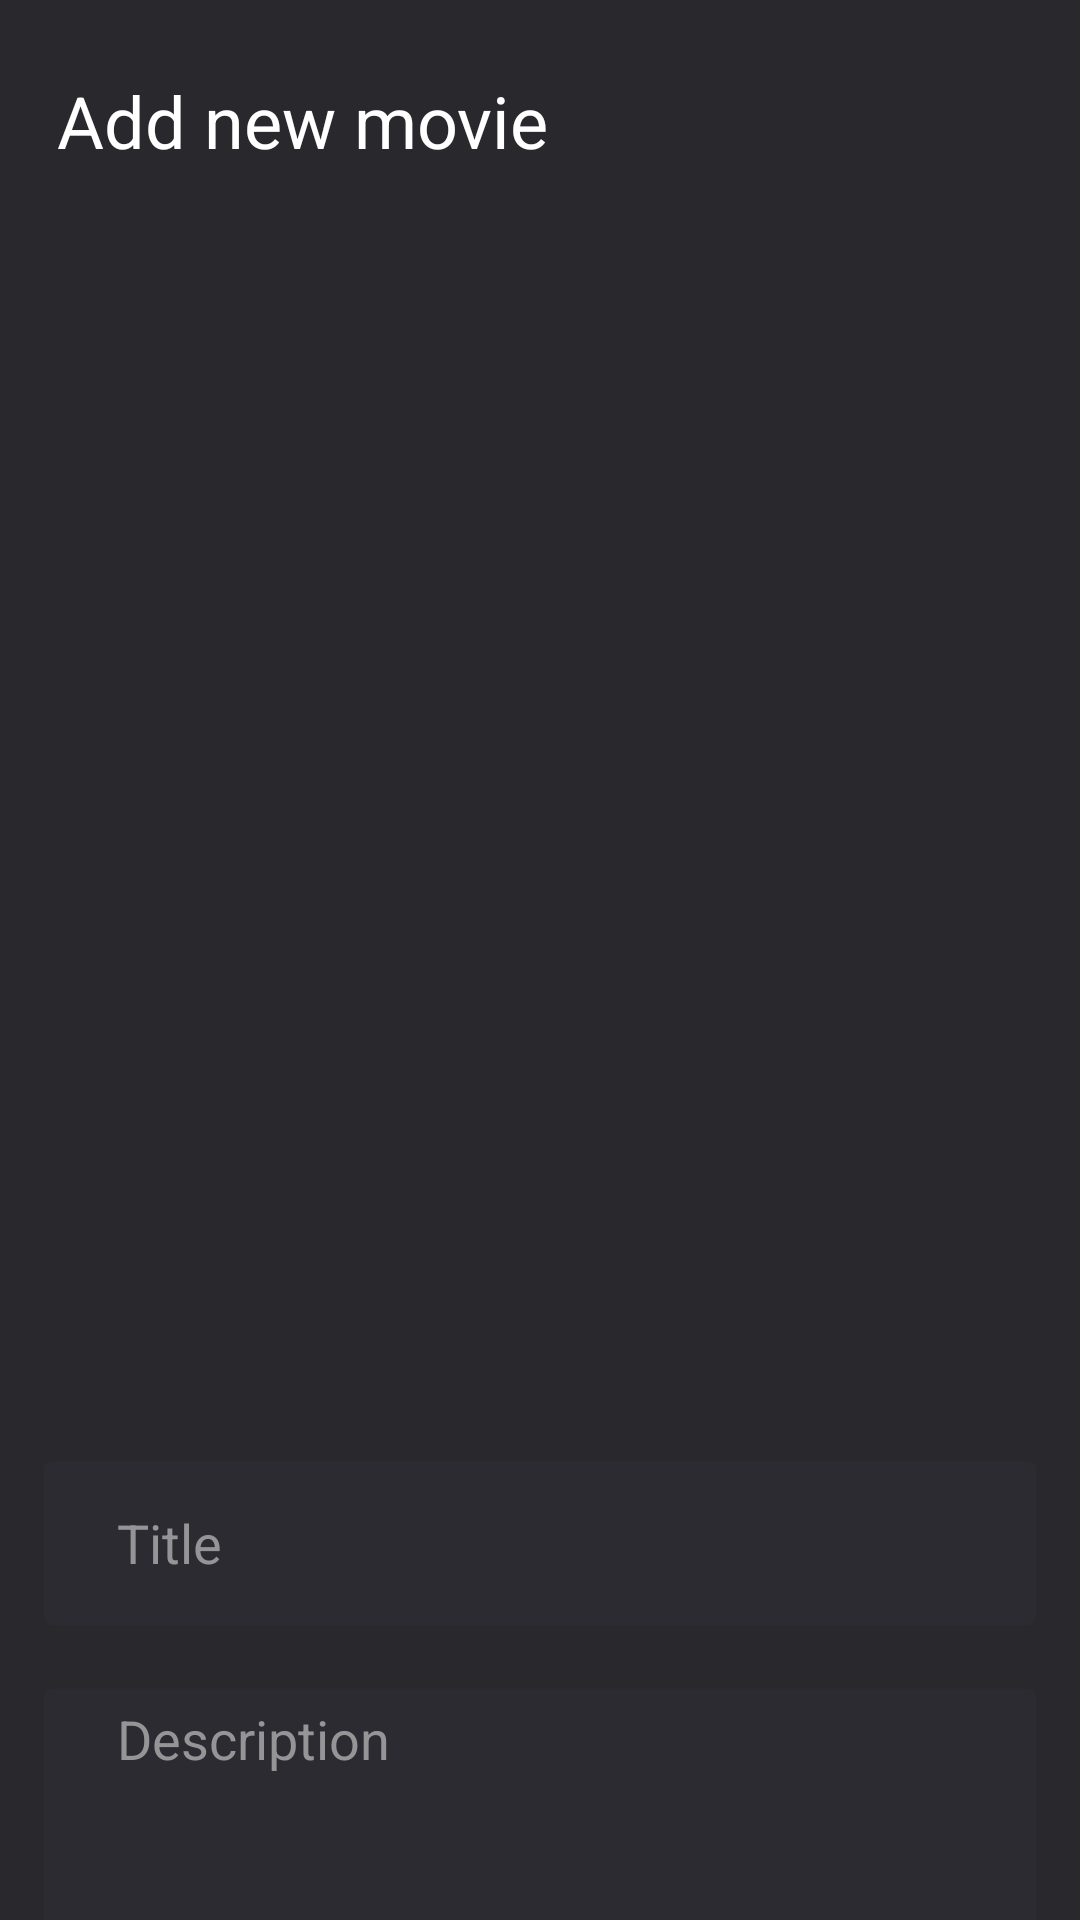

Produce the Android XML layout that renders to this screen, including the resource entries it uses.
<!-- AndroidManifest.xml: application theme Theme.MovieAndroidApp -->
<!-- res/layout/fragment_admin__add.xml -->
<?xml version="1.0" encoding="utf-8"?>
<FrameLayout xmlns:android="http://schemas.android.com/apk/res/android"
    xmlns:app="http://schemas.android.com/apk/res-auto"
    xmlns:tools="http://schemas.android.com/tools"
    android:layout_width="match_parent"
    android:layout_height="match_parent"
    tools:context=".fragment.admin.Admin_AddFragment">

    <androidx.core.widget.NestedScrollView
        android:layout_width="match_parent"
        android:layout_height="wrap_content">

        <LinearLayout
            android:layout_width="match_parent"
            android:layout_height="wrap_content"
            android:orientation="vertical">

            <LinearLayout
                android:layout_width="match_parent"
                android:layout_height="wrap_content"
                android:background="@color/gray_darker"
                android:orientation="vertical"
                android:padding="14dp">

                <LinearLayout
                    android:layout_width="match_parent"
                    android:layout_height="wrap_content"
                    android:paddingStart="5dp"
                    android:paddingTop="10dp"
                    android:paddingEnd="5dp"
                    android:paddingBottom="15dp">

                    <TextView
                        android:layout_width="wrap_content"
                        android:layout_height="wrap_content"
                        android:text="Add new movie"
                        android:textColor="@color/white"
                        android:textSize="24sp" />
                </LinearLayout>

                <ImageView
                    android:id="@+id/admin_movie_add_thumbnail"
                    android:layout_width="match_parent"
                    android:layout_height="400dp"
                    android:layout_marginBottom="15dp"
                    android:scaleType="center"
                    android:src="@drawable/not_available" />

                <EditText
                    android:id="@+id/admin_movie_add_title"
                    style="@style/inputText"
                    android:layout_width="match_parent"
                    android:layout_height="wrap_content"
                    android:layout_marginTop="0dp"
                    android:ems="10"
                    android:hint="Title"
                    android:inputType="textPersonName" />

                <EditText
                    android:id="@+id/admin_movie_add_content"
                    style="@style/inputText"
                    android:layout_width="match_parent"
                    android:layout_height="120dp"
                    android:ems="10"
                    android:gravity="start|top"
                    android:hint="Description"
                    android:inputType="textMultiLine"
                    android:paddingTop="5dp"
                    android:paddingBottom="5dp" />

                <EditText
                    android:id="@+id/admin_movie_add_releaseTime"
                    style="@style/inputText"
                    android:focusable="false"
                    android:cursorVisible="false"
                    android:layout_width="match_parent"
                    android:layout_height="wrap_content"
                    android:layout_marginTop="16dp"
                    android:ems="10"
                    android:hint="Release date"
                    android:inputType="textPersonName" />

                <EditText
                    android:id="@+id/admin_movie_add_running_time"
                    style="@style/inputText"
                    android:layout_width="match_parent"
                    android:layout_height="wrap_content"
                    android:layout_marginTop="16dp"
                    android:ems="10"
                    android:hint="Running timed in minutes"
                    android:inputType="numberDecimal" />

                <EditText
                    android:id="@+id/admin_movie_add_age"
                    style="@style/inputText"
                    android:layout_width="match_parent"
                    android:layout_height="wrap_content"
                    android:layout_marginTop="16dp"
                    android:ems="10"
                    android:hint="Age"
                    android:inputType="number" />
                <com.google.android.material.textfield.TextInputLayout
                    style="@style/Widget.MaterialComponents.TextInputLayout.OutlinedBox.ExposedDropdownMenu"
                    android:layout_width="match_parent"
                    android:layout_height="wrap_content"
                    android:layout_marginTop="16dp"
                    android:background="@drawable/textview_border"
                    android:hint="Choose country"
                    android:theme="@style/InputText_Overlay"
                    android:textColorHint="#959598"
                    app:boxStrokeWidth="0dp">

                    <AutoCompleteTextView
                        android:id="@+id/auto_complete_country"
                        android:layout_width="match_parent"
                        android:layout_height="wrap_content"
                        android:inputType="none"
                        android:textColor="@color/white" />

                </com.google.android.material.textfield.TextInputLayout>

                <com.google.android.material.textfield.TextInputLayout
                    style="@style/Widget.MaterialComponents.TextInputLayout.OutlinedBox.ExposedDropdownMenu"
                    android:layout_width="match_parent"
                    android:layout_height="wrap_content"
                    android:layout_marginTop="16dp"
                    android:background="@drawable/textview_border"
                    android:hint="Class name"
                    android:theme="@style/InputText_Overlay"
                    android:textColorHint="#959598"
                    app:boxStrokeWidth="0dp">

                    <AutoCompleteTextView
                        android:id="@+id/auto_complete_className"
                        android:layout_width="match_parent"
                        android:layout_height="wrap_content"
                        android:inputType="none"
                        android:textColor="@color/white" />

                </com.google.android.material.textfield.TextInputLayout>

                <com.google.android.material.textfield.TextInputLayout
                    style="@style/Widget.MaterialComponents.TextInputLayout.OutlinedBox.ExposedDropdownMenu"
                    android:layout_width="match_parent"
                    android:layout_height="wrap_content"
                    android:layout_marginTop="16dp"
                    android:background="@drawable/textview_border"
                    android:hint="@string/select"
                    android:theme="@style/InputText_Overlay"
                    android:textColorHint="#959598"
                    app:boxStrokeWidth="0dp">

                    <AutoCompleteTextView
                        android:id="@+id/auto_complete_quality"
                        android:layout_width="match_parent"
                        android:layout_height="wrap_content"
                        android:inputType="none"
                        android:textColor="@color/white" />

                </com.google.android.material.textfield.TextInputLayout>



                <com.google.android.material.textfield.TextInputLayout
                    style="@style/Widget.MaterialComponents.TextInputLayout.OutlinedBox.ExposedDropdownMenu"
                    android:layout_width="match_parent"
                    android:layout_height="wrap_content"
                    android:layout_marginTop="16dp"
                    android:background="@drawable/textview_border"
                    android:hint="Choose genre"
                    android:theme="@style/InputText_Overlay"
                    android:textColorHint="#959598"
                    app:boxStrokeWidth="0dp">

                    <AutoCompleteTextView
                        android:id="@+id/auto_complete_genre"
                        android:layout_width="match_parent"
                        android:layout_height="wrap_content"
                        android:inputType="none"
                        android:textColor="@color/white" />

                </com.google.android.material.textfield.TextInputLayout>

                <EditText
                    android:focusable="false"
                    android:cursorVisible="false"
                    android:id="@+id/admin_movie_upload_photos"
                    style="@style/inputText"
                    android:layout_width="match_parent"
                    android:layout_height="wrap_content"
                    android:layout_marginTop="16dp"
                    android:ems="10"
                    android:hint="Upload photo"
                    android:inputType="textPersonName" />

                <EditText
                    android:focusable="false"
                    android:cursorVisible="false"
                    android:id="@+id/admin_movie_upload_video"
                    style="@style/inputText"
                    android:layout_width="match_parent"
                    android:layout_height="wrap_content"
                    android:layout_marginTop="16dp"
                    android:ems="10"
                    android:hint="Upload video"
                    android:inputType="textPersonName" />
                <TextView
                    android:id="@+id/error_message_add_movie"
                    android:layout_width="wrap_content"
                    android:layout_height="wrap_content"
                    android:layout_gravity="start"
                    android:layout_marginTop="10dp"
                    android:textSize="18sp"
                    android:visibility="gone"
                    android:textColor="@color/error" />
                <Button
                    android:id="@+id/btn_add_movie"
                    android:layout_width="170dp"
                    android:layout_height="match_parent"
                    android:layout_marginTop="10dp"
                    android:backgroundTint="@color/primary_color"
                    android:text="Send" />

            </LinearLayout>

        </LinearLayout>
    </androidx.core.widget.NestedScrollView>


</FrameLayout>
<!-- resources referenced by this layout -->
<resources>
  <color name="error">#ef4444</color>
  <color name="gray_darker">#28282d</color>
  <color name="primary_color">#FFFF55A5</color>
  <color name="white">#FFFFFFFF</color>
  <!-- drawable textview_border (drawable) -->
  <?xml version="1.0" encoding="utf-8"?>
  <shape xmlns:android="http://schemas.android.com/apk/res/android"
      android:shape="rectangle"
      >
      <corners android:radius="3dp"/>
      <stroke
          android:width="1dp"
          android:color="#00000000"
          />
      <solid android:color="#2b2b31" />
  </shape>
  <string name="select">Choose quality</string>
  <style name="InputText_Overlay">
          <item name="colorPrimary">@color/primary_color</item>
      </style>
  <style name="inputText">
          <item name="android:background">@drawable/textview_border</item>
          <item name="android:minHeight">56dp</item>
          <item name="android:layout_marginTop">20dp</item>
          <item name="android:textColorHint">#959598</item>
          <item name="android:textColor">@color/white</item>
          <item name="android:paddingStart">25dp</item>
          <item name="android:paddingEnd">10dp</item>
      </style>
  <style name="Theme.MovieAndroidApp" parent="Theme.MaterialComponents.DayNight.NoActionBar">
          
          <item name="colorPrimary">@color/purple_500</item>
          <item name="colorPrimaryVariant">@color/purple_700</item>
          <item name="colorOnPrimary">@color/white</item>
          
          <item name="colorSecondary">@color/white</item>
          <item name="colorSecondaryVariant">@color/white</item>
          <item name="colorOnSecondary">@color/black</item>
          
          <item name="android:statusBarColor" tools:targetApi="l">?attr/colorPrimaryVariant</item>
          
      </style>
  <color name="purple_500">#FF6200EE</color>
  <color name="purple_700">#2b2b31</color>
  <color name="black">#FF000000</color>
</resources>
